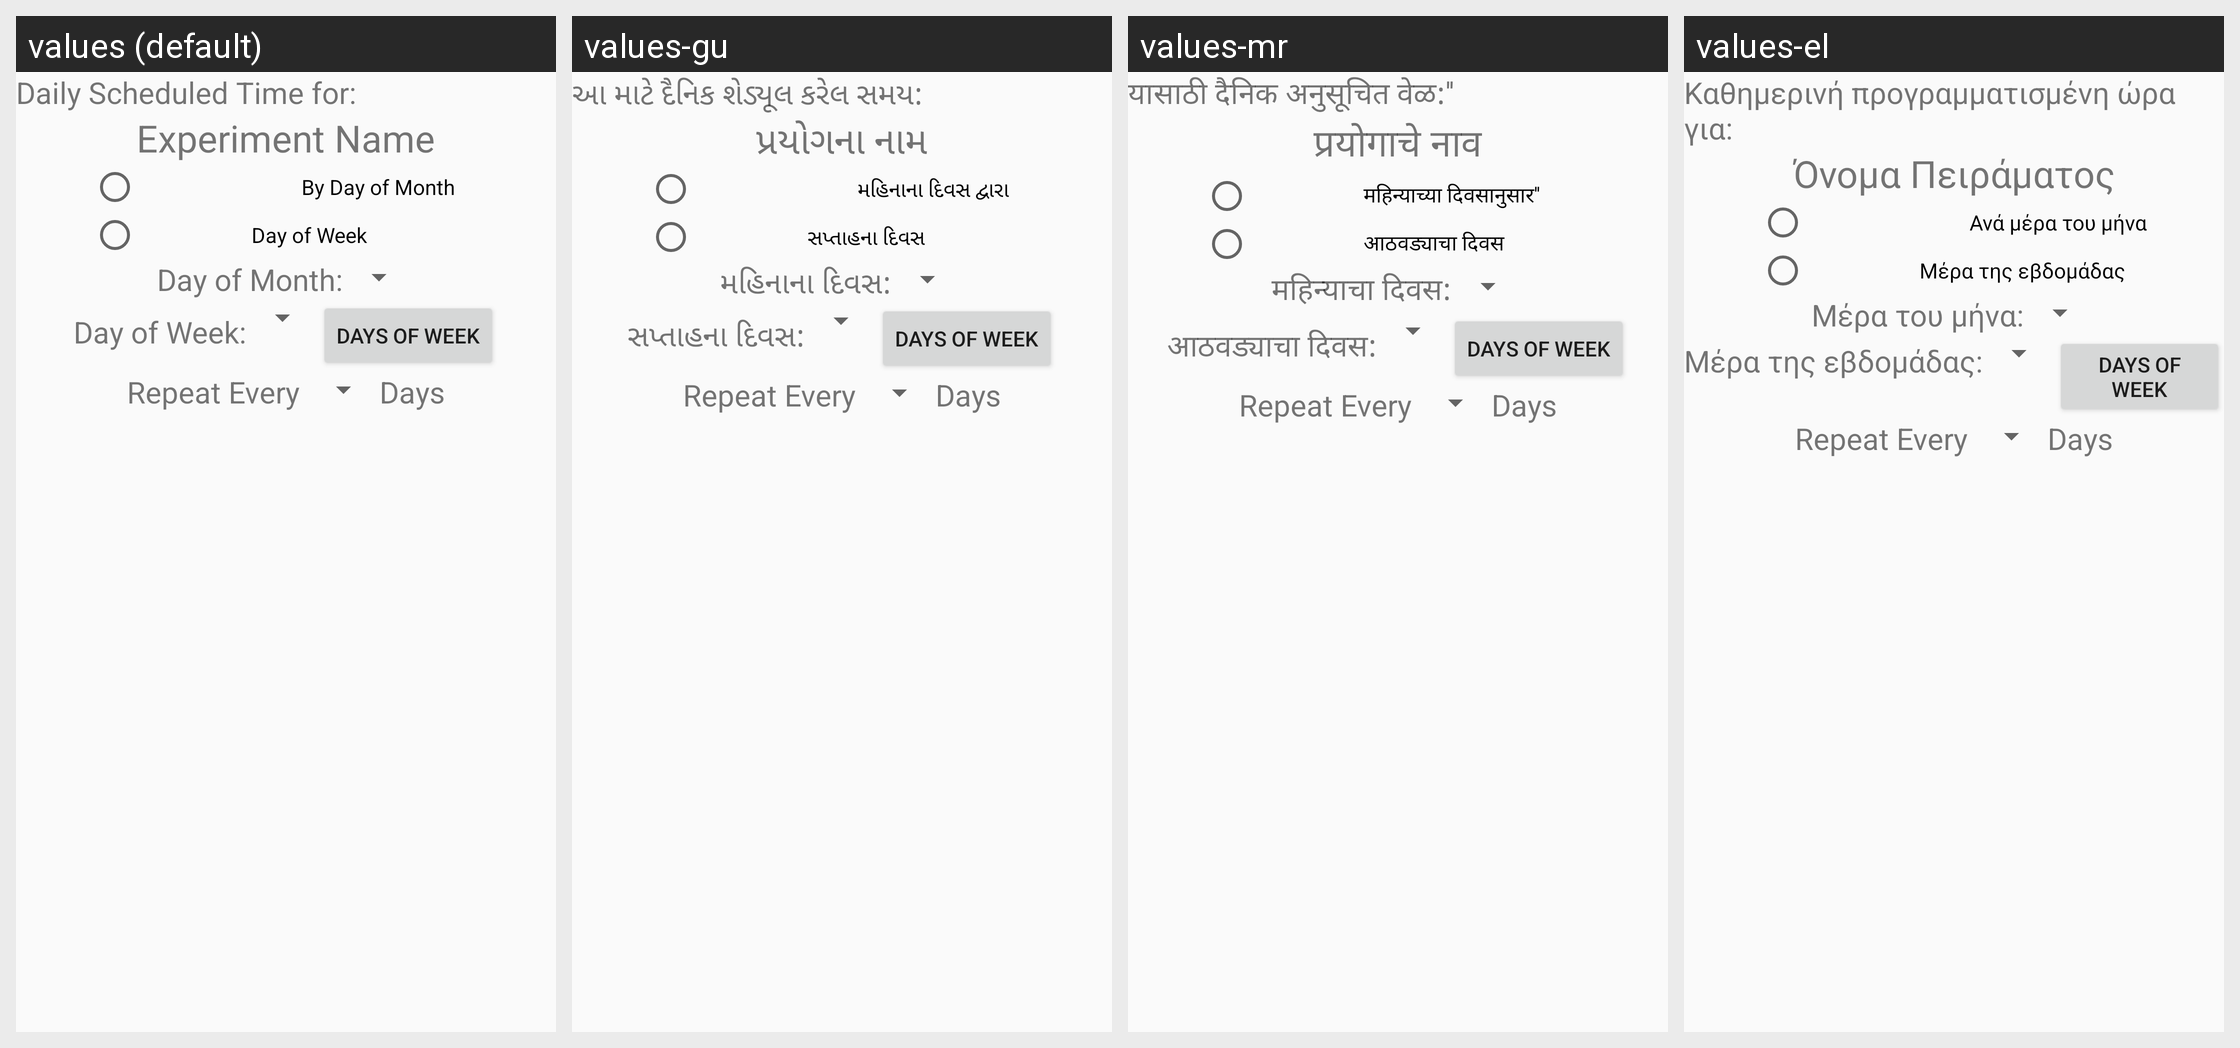

The same Android screen rendered under several of its app's locales, left to right. List the strings drawn on it with the default value and each locale's translation.
Android screen res/layout/monthly_schedule.xml rendered under 4 locales, left to right: values (default), values-gu, values-mr, values-el. Device: Nexus 5 (rendered at 1080×1920; each locale shown at half size, 540×960, under a caption strip naming it); theme AppTheme.
Other locales in the repository, not shown: values-bn, values-fi, values-hi, values-id, values-ja, values-kn, values-pt, values-pt-rPT, values-ta, values-te, values-tr.
Strings drawn on this screen, with the default value and each locale's value (text and hints the layout hard-codes, and strings that could not be matched under every locale, appear in the picture but are not listed):

daily_scheduled_time_for
  values: Daily Scheduled Time for: 
  values-gu: આ માટે દૈનિક શેડ્યૂલ કરેલ સમય: 
  values-mr: यासाठी दैनिक अनुसूचित वेळ:''
  values-el: Καθημερινή προγραμματισμένη ώρα για: 

experiment_name
  values: Experiment Name
  values-gu: પ્રયોગના નામ
  values-mr: प्रयोगाचे नाव
  values-el: Όνομα Πειράματος

by_day_of_month
  values:           By Day of Month
  values-gu:           મહિનાના દિવસ દ્વારા
  values-mr: महिन्याच्या दिवसानुसार''
  values-el:           Ανά μέρα του μήνα

by_day_of_week
  values: Day of Week
  values-gu: સપ્તાહના દિવસ
  values-mr: आठवड्याचा दिवस 
  values-el: Μέρα της εβδομάδας

day_of_month
  values: Day of Month:
  values-gu: મહિનાના દિવસ:
  values-mr: महिन्याचा दिवस:
  values-el: Μέρα του μήνα:

day_of_week
  values: Day of Week:
  values-gu: સપ્તાહના દિવસ:
  values-mr: आठवड्याचा दिवस:
  values-el: Μέρα της εβδομάδας:
